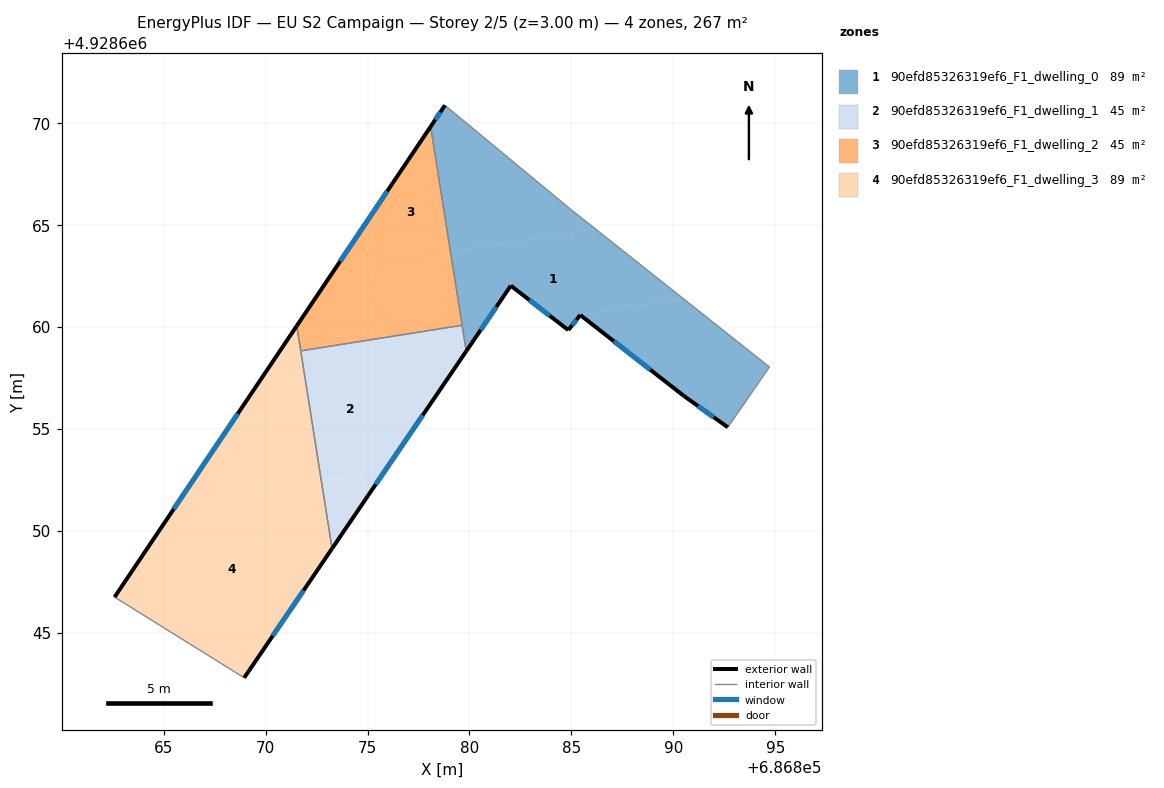
=== STOREY PLAN SPEC (per zone: floor XY polygon, exterior-wall plan segments, windows/doors) ===
zone 1: 90efd85326319ef6_F1_dwelling_0  (89.1 m²)
  floor: (686894.72, 4928658.03) (686892.68, 4928655.07) (686890.52, 4928656.61) (686885.44, 4928660.58) (686890.49, 4928661.38)
  floor: (686884.90, 4928665.82) (686886.18, 4928664.80) (686879.07, 4928663.68) (686878.09, 4928669.82) (686878.80, 4928670.87)
  floor: (686890.49, 4928661.38) (686885.44, 4928660.58) (686884.85, 4928659.84) (686882.03, 4928662.02) (686879.84, 4928658.80) (686879.07, 4928663.68) (686886.18, 4928664.80)
  exterior wall: (686884.85, 4928659.84) – (686885.44, 4928660.58)  [0.9 m]
    window: (686885.04, 4928660.08) – (686885.25, 4928660.34)  [0.4 m²]
  exterior wall: (686882.03, 4928662.02) – (686884.85, 4928659.84)  [3.6 m]
    window: (686882.94, 4928661.31) – (686883.93, 4928660.55)  [1.3 m²]
  exterior wall: (686879.84, 4928658.80) – (686882.03, 4928662.02)  [3.9 m]
    window: (686880.55, 4928659.85) – (686881.32, 4928660.98)  [1.4 m²]
  exterior wall: (686878.80, 4928670.87) – (686878.09, 4928669.82)  [1.3 m]
    window: (686878.57, 4928670.53) – (686878.32, 4928670.16)  [0.5 m²]
  exterior wall: (686890.52, 4928656.61) – (686892.68, 4928655.07)  [2.7 m]
    window: (686891.22, 4928656.11) – (686891.98, 4928655.57)  [1.0 m²]
  exterior wall: (686885.44, 4928660.58) – (686890.52, 4928656.61)  [6.4 m]
    window: (686887.08, 4928659.29) – (686888.87, 4928657.90)  [2.4 m²]
  interior walls: 5
zone 2: 90efd85326319ef6_F1_dwelling_1  (44.5 m²)
  floor: (686875.69, 4928659.45) (686876.56, 4928653.97) (686875.85, 4928652.93) (686872.73, 4928652.44) (686871.72, 4928658.82)
  floor: (686879.64, 4928660.08) (686879.84, 4928658.80) (686876.56, 4928653.97) (686875.69, 4928659.45)
  floor: (686875.85, 4928652.93) (686873.26, 4928649.12) (686872.73, 4928652.44)
  exterior wall: (686873.26, 4928649.12) – (686879.84, 4928658.80)  [11.7 m]
    window: (686875.39, 4928652.26) – (686877.71, 4928655.67)  [4.3 m²]
  interior walls: 3
zone 3: 90efd85326319ef6_F1_dwelling_2  (44.5 m²)
  floor: (686879.07, 4928663.68) (686879.64, 4928660.08) (686875.69, 4928659.45) (686875.12, 4928663.05)
  floor: (686874.82, 4928664.95) (686875.69, 4928659.45) (686871.72, 4928658.82) (686871.53, 4928660.05)
  floor: (686878.09, 4928669.82) (686879.07, 4928663.68) (686875.12, 4928663.05) (686874.82, 4928664.95)
  exterior wall: (686878.09, 4928669.82) – (686871.53, 4928660.05)  [11.8 m]
    window: (686875.96, 4928666.65) – (686873.66, 4928663.22)  [4.4 m²]
  interior walls: 3
zone 4: 90efd85326319ef6_F1_dwelling_3  (89.1 m²)
  floor: (686872.73, 4928652.44) (686873.26, 4928649.12) (686868.95, 4928642.78) (686862.59, 4928646.74) (686865.66, 4928651.32)
  floor: (686871.53, 4928660.05) (686872.73, 4928652.44) (686865.66, 4928651.32)
  exterior wall: (686871.53, 4928660.05) – (686862.59, 4928646.74)  [16.0 m]
    window: (686868.63, 4928655.73) – (686865.48, 4928651.05)  [5.9 m²]
  exterior wall: (686868.95, 4928642.78) – (686873.26, 4928649.12)  [7.7 m]
    window: (686870.34, 4928644.84) – (686871.86, 4928647.07)  [2.8 m²]
  interior walls: 3

=== DERIVED (storey summary) ===
Building: EU S2 Campaign
Storey: 2 of 5  (floor level z = 3.00 m)
Storey gross floor area: 267.2 m²
Zones on this storey: 4
  - 90efd85326319ef6_F1_dwelling_0: floor 89.1 m²; exterior wall 18.8 m (56.3 m²); 6 window(s) 7.0 m²; WWR 12.4%
  - 90efd85326319ef6_F1_dwelling_1: floor 44.5 m²; exterior wall 11.7 m (35.1 m²); 1 window(s) 4.3 m²; WWR 12.4%
  - 90efd85326319ef6_F1_dwelling_2: floor 44.5 m²; exterior wall 11.8 m (35.3 m²); 1 window(s) 4.4 m²; WWR 12.4%
  - 90efd85326319ef6_F1_dwelling_3: floor 89.1 m²; exterior wall 23.7 m (71.1 m²); 2 window(s) 8.8 m²; WWR 12.4%
Zone adjacency (shared interzone walls):
  - 90efd85326319ef6_F1_dwelling_0 ↔ 90efd85326319ef6_F1_dwelling_1
  - 90efd85326319ef6_F1_dwelling_0 ↔ 90efd85326319ef6_F1_dwelling_2
  - 90efd85326319ef6_F1_dwelling_1 ↔ 90efd85326319ef6_F1_dwelling_2
  - 90efd85326319ef6_F1_dwelling_1 ↔ 90efd85326319ef6_F1_dwelling_3
  - 90efd85326319ef6_F1_dwelling_2 ↔ 90efd85326319ef6_F1_dwelling_3